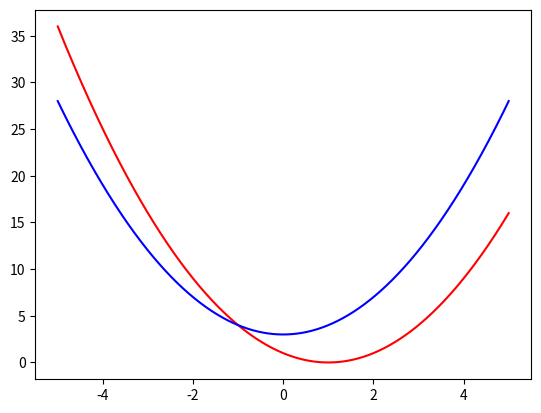

This chart was generated by the following Python code: (Note: this script raises an exception after producing the figure.)
# -*- coding: utf-8 -*-
"""
Created on Thu May 13 15:42:03 2021

@author: HP
"""
import matplotlib.pyplot as plt
import math
from numpy import *

x = linspace(-5, 5, 10000)

y1 = x**2 -2*x + 1 #x^2 - 2x - y + 1 = 0
y2 = x**2 + 3 #x^2 - y + 3 = 0

plt.plot(x, y1, 'r') 
plt.plot(x, y2, 'b') 
plt.show()

def Gayny_Paulina_Newton_wielowymiarowy(x, y, eps):
    
    i = 0
    x_y = [x, y]
    x_next = [0, 0]
    norm = math.sqrt(x**2 + y**2)
    
    while(norm > eps):
        f1 = x_y[0]**2 - 2*x_y[0] - y + 1
        f2 = x_y[0]**2 - x_y[1] + 3
        J = array([[2*x_y[0] - 2, -1],
             [2*x_y[0], -1]])
        print(linalg.det(J))
        J_inv = linalg.inv(J)
        M = [f1, f2]
        
        x_next = x_y - J_inv.dot(M)
        x_y = x_next
        norm = math.sqrt(x_y[0]**2 + x_y[1]**2)
        print(norm)
    if norm < eps:
        return x_y
    
P = Gayny_Paulina_Newton_wielowymiarowy(-10, 2, 0.01)
print("Miejsce zerowe dla f1 w", P)
    